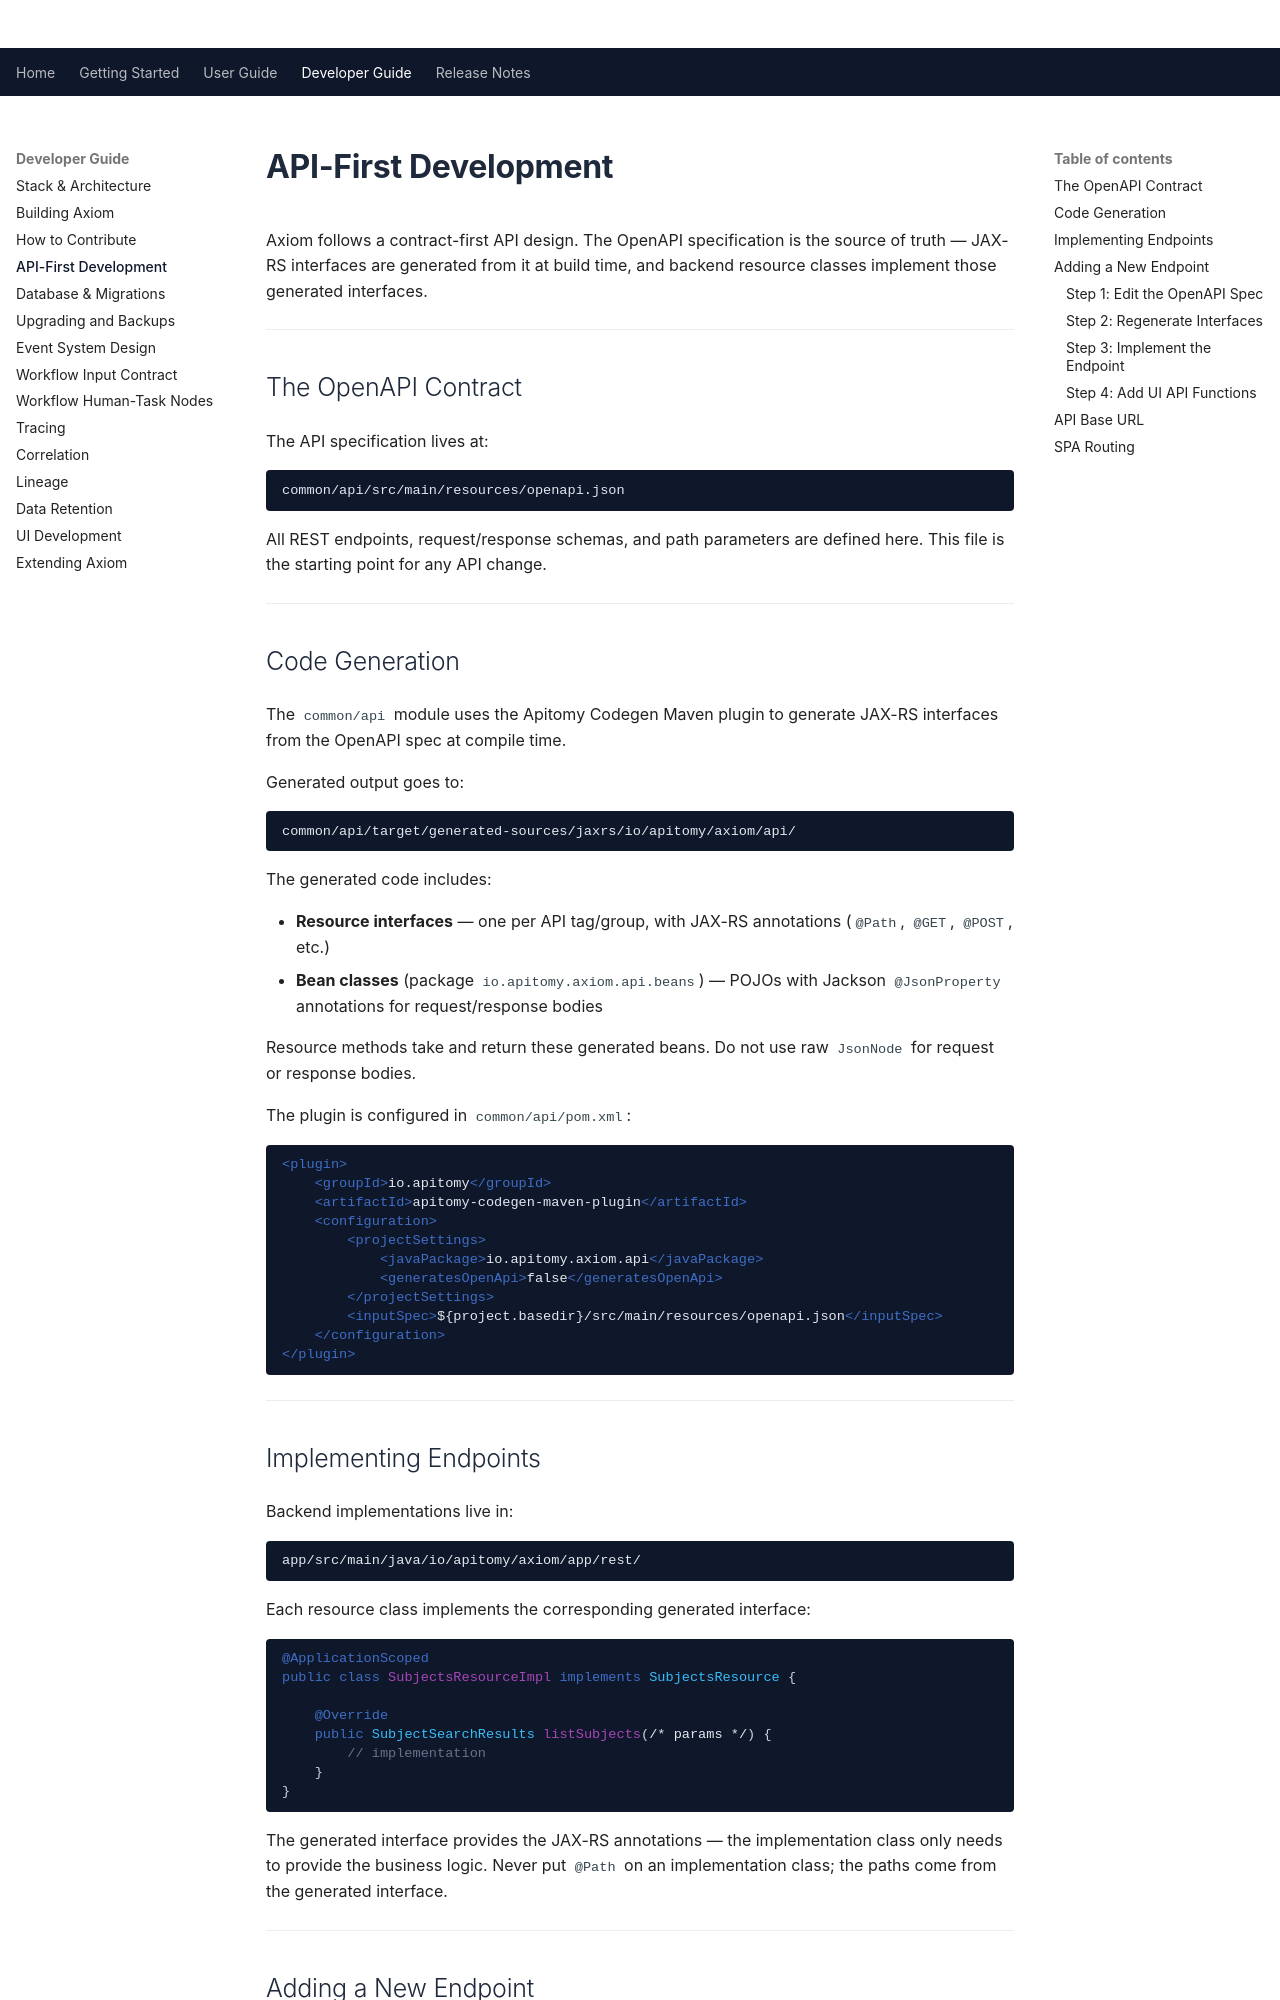

repository: Apitomy/apitomy-axiom · page: developer-guide/api-first-development.html · generator: mkdocs

# API-First Development

Axiom follows a contract-first API design. The OpenAPI specification is the source of
truth — JAX-RS interfaces are generated from it at build time, and backend resource
classes implement those generated interfaces.

---

## The OpenAPI Contract

The API specification lives at:

```
common/api/src/main/resources/openapi.json
```

All REST endpoints, request/response schemas, and path parameters are defined here.
This file is the starting point for any API change.

---

## Code Generation

The `common/api` module uses the
[Apitomy Codegen](https://www.apitomy.io/projects/codegen/) Maven plugin to generate
JAX-RS interfaces from the OpenAPI spec at compile time.

Generated output goes to:

```
common/api/target/generated-sources/jaxrs/io/apitomy/axiom/api/
```

The generated code includes:

- **Resource interfaces** — one per API tag/group, with JAX-RS annotations
  (`@Path`, `@GET`, `@POST`, etc.)
- **Bean classes** (package `io.apitomy.axiom.api.beans`) — POJOs with Jackson `@JsonProperty` annotations
  for request/response bodies

Resource methods take and return these generated beans. Do not use raw `JsonNode` for request or response
bodies.

The plugin is configured in `common/api/pom.xml`:

```xml
<plugin>
    <groupId>io.apitomy</groupId>
    <artifactId>apitomy-codegen-maven-plugin</artifactId>
    <configuration>
        <projectSettings>
            <javaPackage>io.apitomy.axiom.api</javaPackage>
            <generatesOpenApi>false</generatesOpenApi>
        </projectSettings>
        <inputSpec>${project.basedir}/src/main/resources/openapi.json</inputSpec>
    </configuration>
</plugin>
```

---

## Implementing Endpoints

Backend implementations live in:

```
app/src/main/java/io/apitomy/axiom/app/rest/
```

Each resource class implements the corresponding generated interface:

```java
@ApplicationScoped
public class SubjectsResourceImpl implements SubjectsResource {

    @Override
    public SubjectSearchResults listSubjects(/* params */) {
        // implementation
    }
}
```

The generated interface provides the JAX-RS annotations — the implementation class
only needs to provide the business logic. Never put `@Path` on an implementation class; the paths come from
the generated interface.

---

## Adding a New Endpoint

### Step 1: Edit the OpenAPI Spec

Add the path, operation, and any new schemas to `common/api/src/main/resources/openapi.json`.
